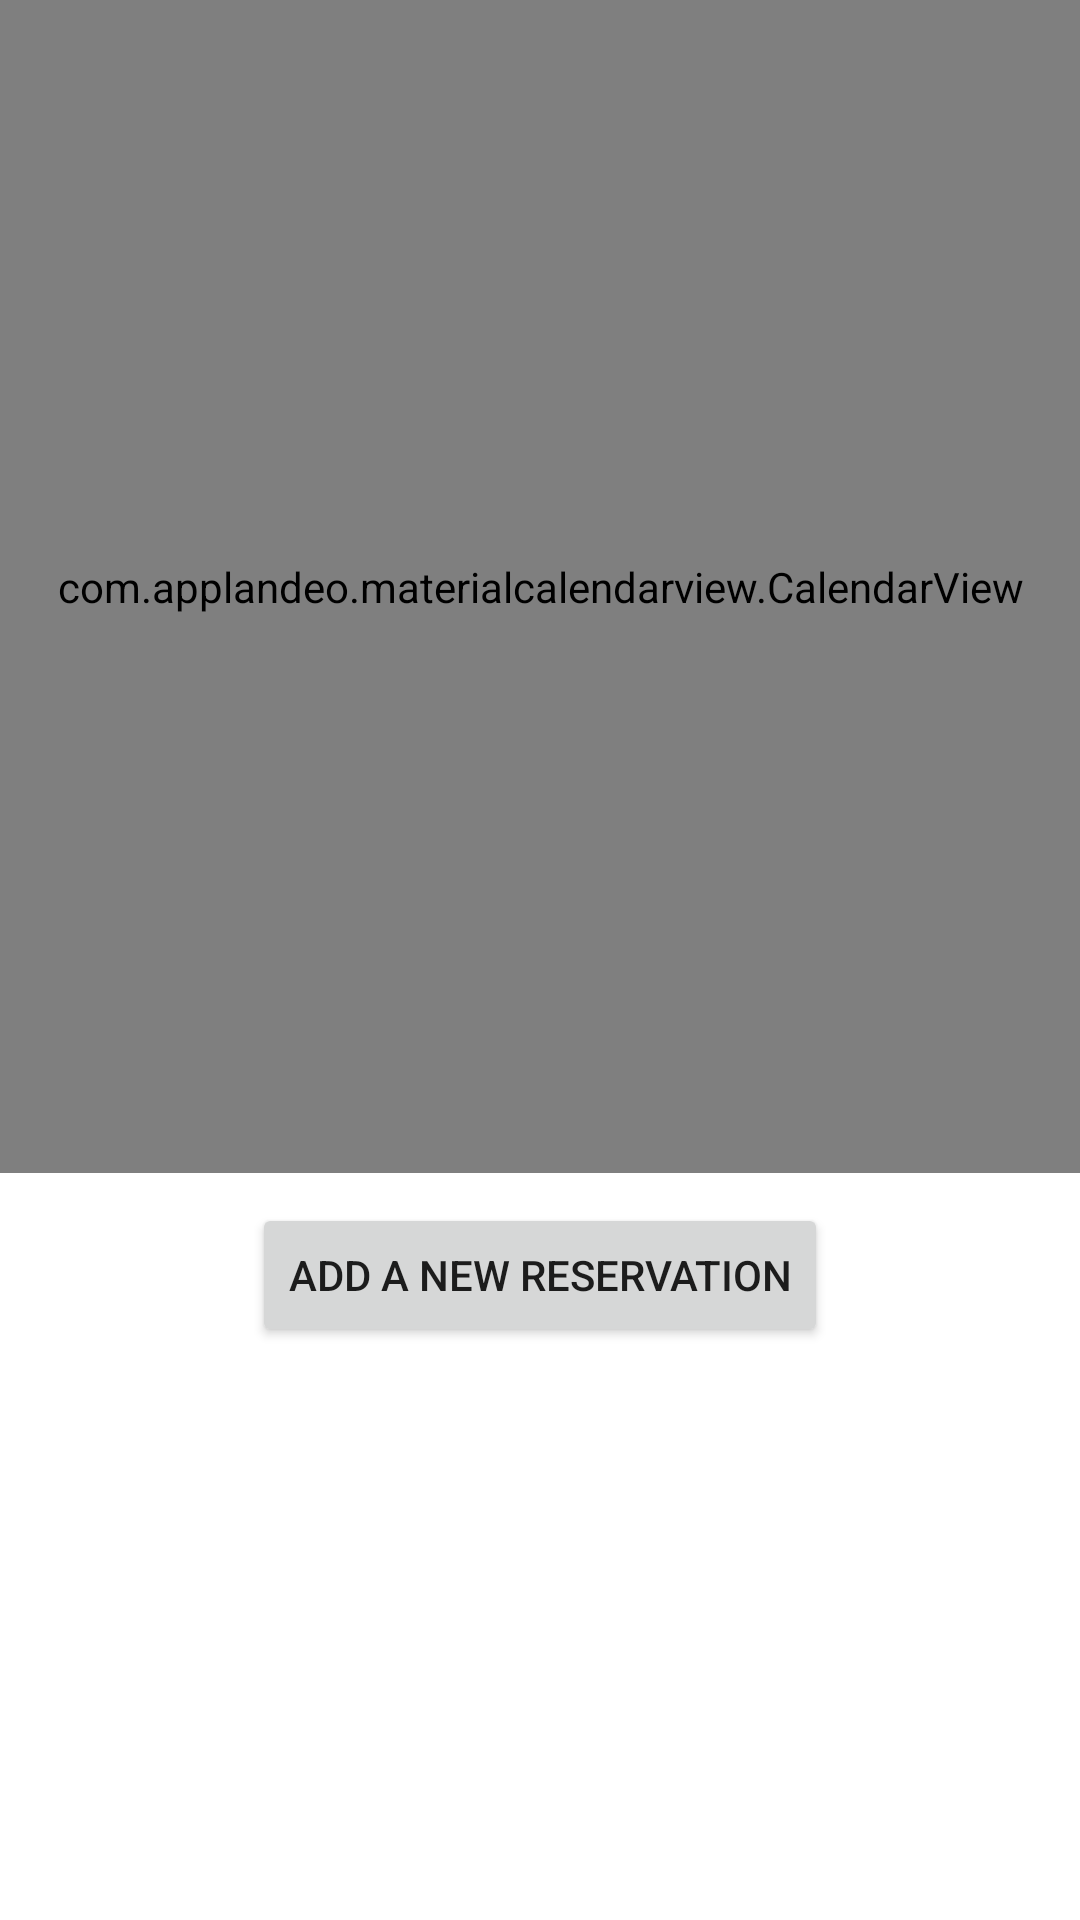

The Android layout XML behind this screen, and the referenced resources:
<!-- AndroidManifest.xml: application theme Theme.HotelReservationsManager -->
<!-- res/layout/fragment_calendar_reservations.xml -->
<?xml version="1.0" encoding="utf-8"?>
<layout xmlns:android="http://schemas.android.com/apk/res/android">
        <data>
        <variable
            name="reservationTrackerViewModel"
            type="ro.cs.pub.systems.hotel.reservations.app.DayReservationsViewModel" />
        </data>

        <LinearLayout
            android:layout_width="match_parent"
            android:layout_height="match_parent"
            android:orientation="vertical">

                <com.applandeo.materialcalendarview.CalendarView
                    android:id="@+id/calendarView"
                    android:layout_width="match_parent"
                    android:layout_height="391dp">


                </com.applandeo.materialcalendarview.CalendarView>

                <Button
                    android:id="@+id/addReservation"
                    android:layout_width="wrap_content"
                    android:layout_height="wrap_content"
                    android:layout_gravity="center_horizontal"
                    android:layout_margin="10dp"
                    android:text="@string/addReservation" />

        </LinearLayout>
</layout>
<!-- resources referenced by this layout -->
<resources>
  <string name="addReservation">Add a New Reservation</string>
  <style name="Theme.HotelReservationsManager" parent="Theme.MaterialComponents.DayNight.DarkActionBar">
          
          <item name="colorPrimary">@color/purple_500</item>
          <item name="colorPrimaryVariant">@color/purple_700</item>
          <item name="colorOnPrimary">@color/white</item>
          
          <item name="colorSecondary">@color/teal_200</item>
          <item name="colorSecondaryVariant">@color/teal_700</item>
          <item name="colorOnSecondary">@color/black</item>
          
          <item name="android:statusBarColor" tools:targetApi="l">?attr/colorPrimaryVariant</item>
          
      </style>
  <!-- not gathered from this repository: default colours our renderer supplied (Android Studio template values) -->
  <color name="purple_500">#FF6200EE</color>
  <color name="purple_700">#FF3700B3</color>
  <color name="teal_200">#FF03DAC5</color>
  <color name="teal_700">#FF018786</color>
  <color name="black">#FF000000</color>
  <color name="white">#FFFFFFFF</color>
</resources>
